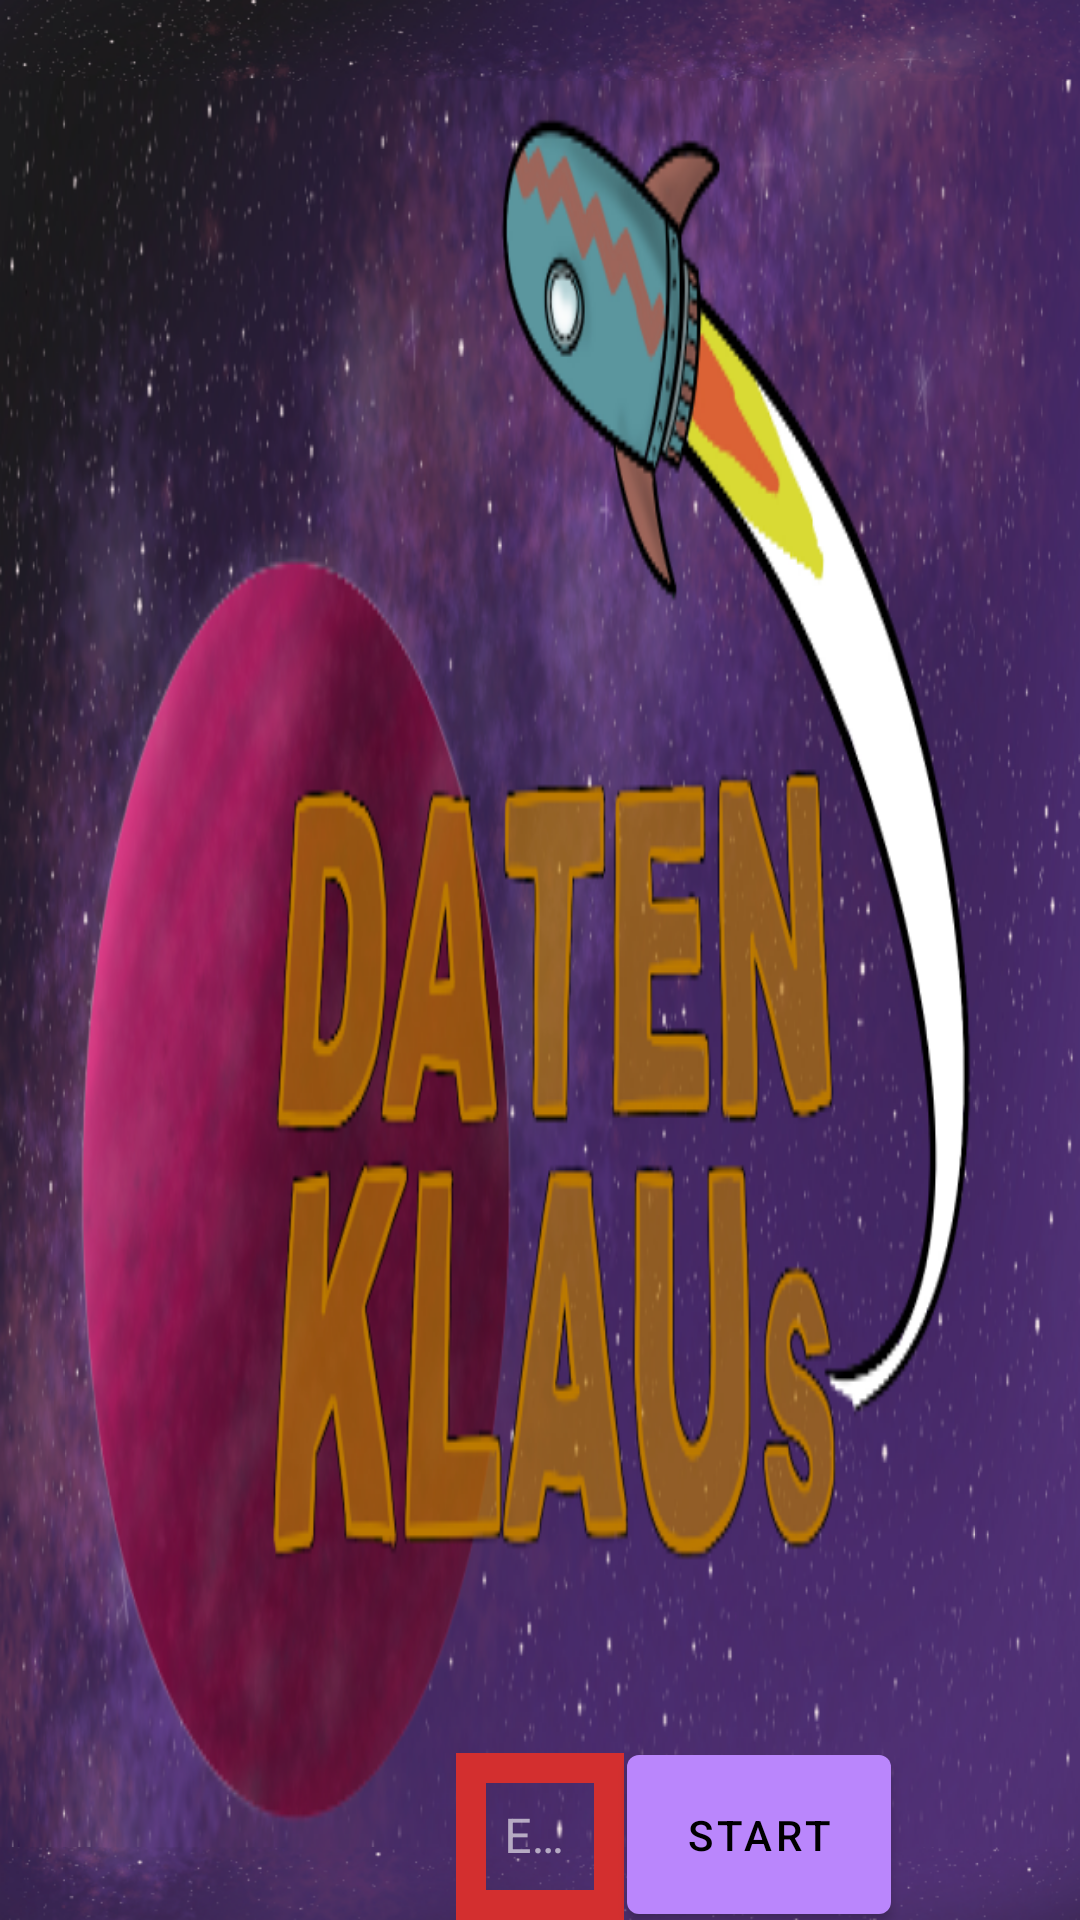

Produce the Android XML layout that renders to this screen, including the resource entries it uses.
<!-- AndroidManifest.xml: application theme Theme.MaterialComponents.NoActionBar -->
<!-- res/layout/fragment_custom.xml -->
<?xml version="1.0" encoding="utf-8"?>
<androidx.constraintlayout.widget.ConstraintLayout xmlns:android="http://schemas.android.com/apk/res/android"
    xmlns:app="http://schemas.android.com/apk/res-auto"
    android:layout_width="match_parent"
    android:layout_height="match_parent"
    android:background="@drawable/datenklaus_src_main"
    android:focusableInTouchMode="true">

    <com.google.android.material.textfield.TextInputLayout
        android:id="@+id/inputAddressLayout"
        style="@style/AddrTextInputLayoutStyle"
        android:layout_width="wrap_content"
        android:layout_height="wrap_content"
        android:hint="@string/enter_address"
        app:layout_constraintBottom_toBottomOf="parent"
        app:layout_constraintEnd_toEndOf="parent"
        app:layout_constraintStart_toStartOf="parent">

        <com.google.android.material.textfield.TextInputEditText
            android:id="@+id/inputAddress"
            android:layout_width="wrap_content"
            android:layout_height="wrap_content"
            android:inputType="textUri"
            android:maxEms="100"
            android:minEms="20" />
    </com.google.android.material.textfield.TextInputLayout>

    <com.google.android.material.button.MaterialButton
        android:id="@+id/buttonConnect"
        style="@style/Widget.MaterialComponents.Button"
        android:layout_width="wrap_content"
        android:layout_height="65dp"
        android:layout_marginStart="1dp"
        android:text="@string/start"
        app:layout_constraintStart_toEndOf="@id/inputAddressLayout"
        app:layout_constraintTop_toTopOf="@id/inputAddressLayout" />


</androidx.constraintlayout.widget.ConstraintLayout>
<!-- resources referenced by this layout -->
<resources>
  <string name="enter_address">Enter an address or hit start</string>
  <string name="start">Start</string>
  <style name="AddrTextInputLayoutStyle" parent="Widget.MaterialComponents.TextInputLayout.OutlinedBox">
          <item name="boxStrokeColor">@color/input_box_color</item>
          <item name="boxStrokeWidth">10dp</item>
      </style>
</resources>
